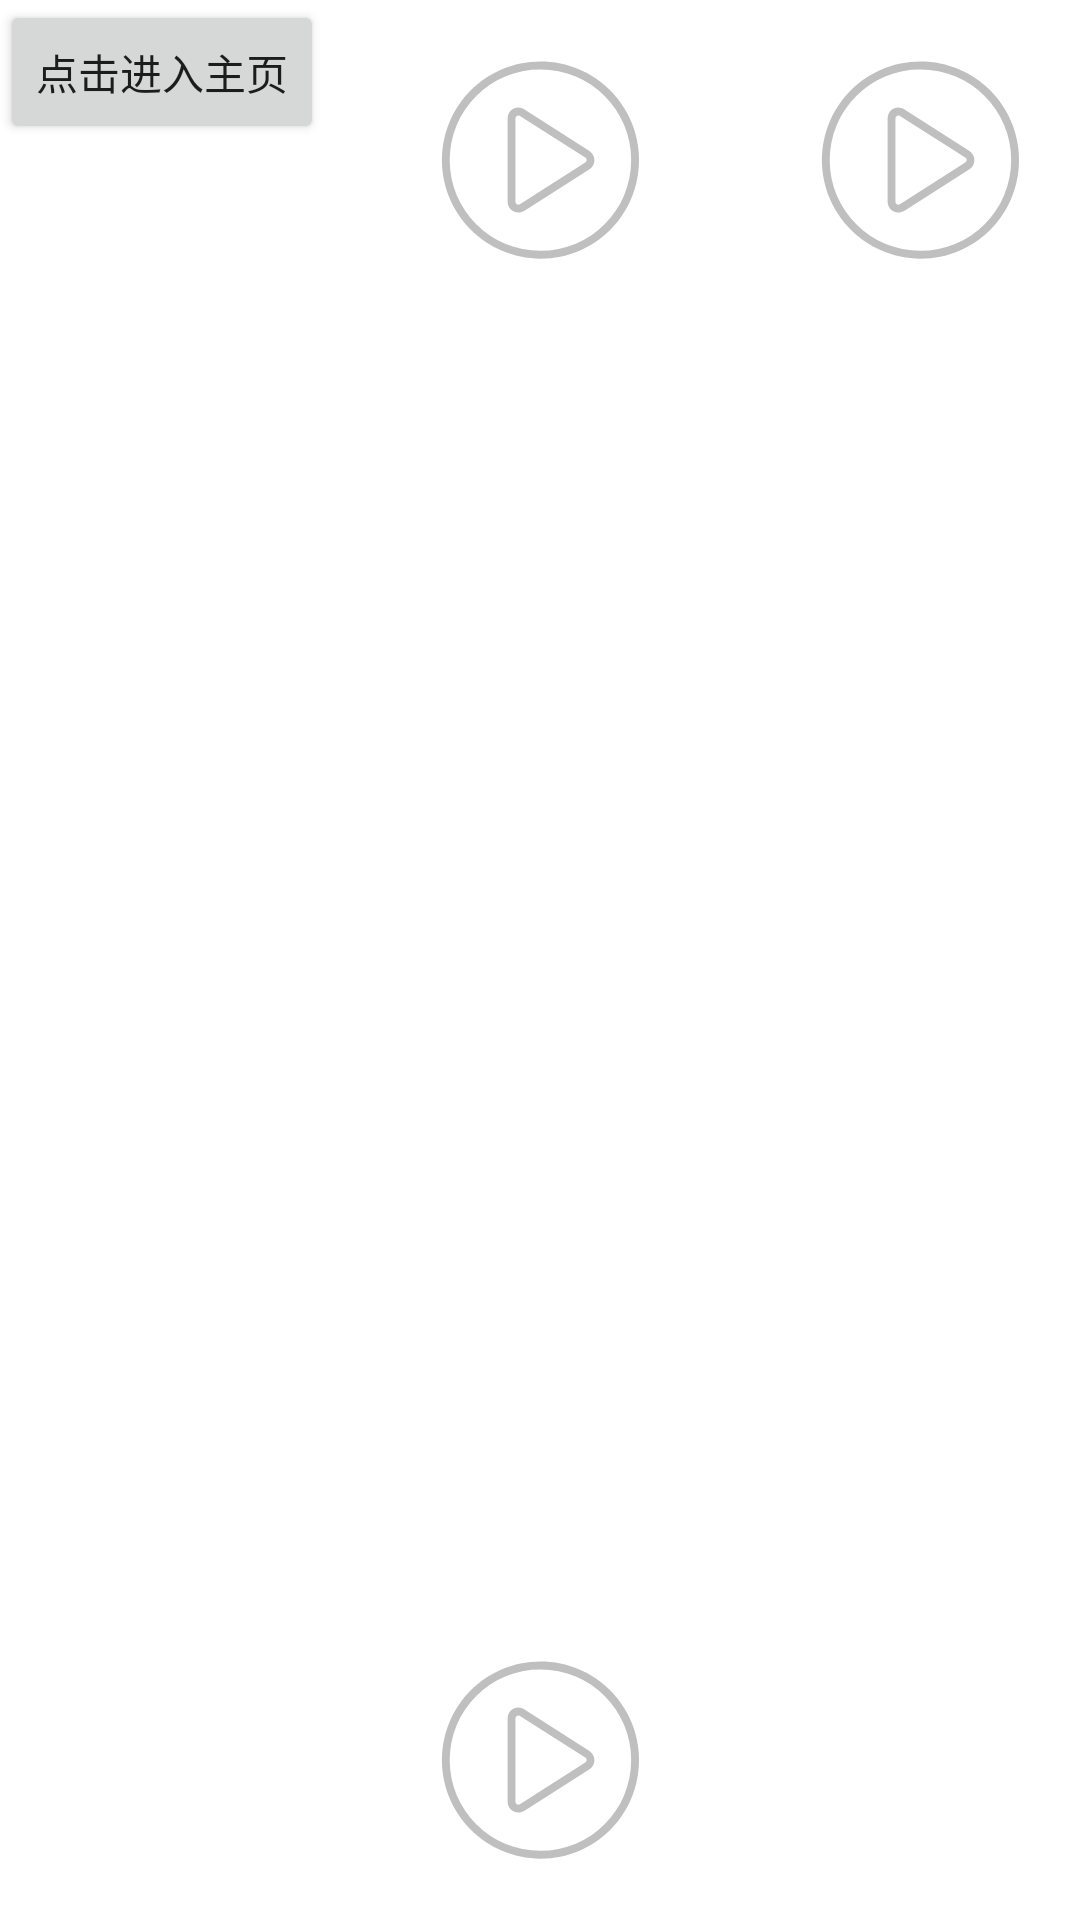

This screen was rendered from an Android layout file. Write that file and the resources it references.
<!-- AndroidManifest.xml: activity theme Theme.Splash -->
<!-- res/layout/activity_splash.xml -->
<?xml version="1.0" encoding="utf-8"?>
<LinearLayout xmlns:android="http://schemas.android.com/apk/res/android"
    xmlns:tools="http://schemas.android.com/tools"
    android:layout_width="match_parent"
    android:layout_height="match_parent"
    tools:context=".ui.activity.SplashActivity">

    <Button
        android:id="@+id/button"
        android:layout_width="wrap_content"
        android:layout_height="wrap_content"
        android:text="点击进入主页"
        tools:layout_editor_absoluteX="159dp"
        tools:layout_editor_absoluteY="101dp" />

</LinearLayout>
<!-- resources referenced by this layout -->
<resources>
  <style name="Theme.Splash" parent="AppTheme">
          <item name="android:windowContentOverlay">@null</item>
          <item name="android:backgroundDimEnabled">false</item>
          <item name="android:windowBackground">@drawable/bg_splash</item>
          <item name="android:windowIsTranslucent">false</item>
          <item name="android:windowFullscreen">true</item>
          <item name="android:windowDisablePreview">false</item>
      </style>
  <style name="AppTheme" parent="Theme.AppCompat.Light.NoActionBar">
          
          <item name="colorPrimary">@color/colorPrimary</item>
          <item name="colorPrimaryDark">@color/colorPrimaryDark</item>
          <item name="colorAccent">@color/colorAccent</item>
      </style>
  <!-- drawable bg_splash (drawable) -->
  <?xml version="1.0" encoding="utf-8"?>
  <layer-list xmlns:android="http://schemas.android.com/apk/res/android">
      
      
      
          
      
  
      <item android:drawable="@color/color_f" />
      <item android:bottom="20dp">
          <bitmap android:gravity="bottom|center" android:src="@mipmap/icon_video_player" />
      </item>
      <item android:top="20dp">
          <bitmap android:gravity="center|top" android:src="@mipmap/icon_video_player" />
      </item>
      <item android:top="20dp" android:right="20dp">
          <bitmap android:gravity="center|right|top" android:src="@mipmap/icon_video_player" />
      </item>
  </layer-list>
  <color name="colorPrimary">#008577</color>
  <color name="colorPrimaryDark">#00574B</color>
  <color name="colorAccent">#D81B60</color>
  <color name="color_f">#ffffff</color>
</resources>
